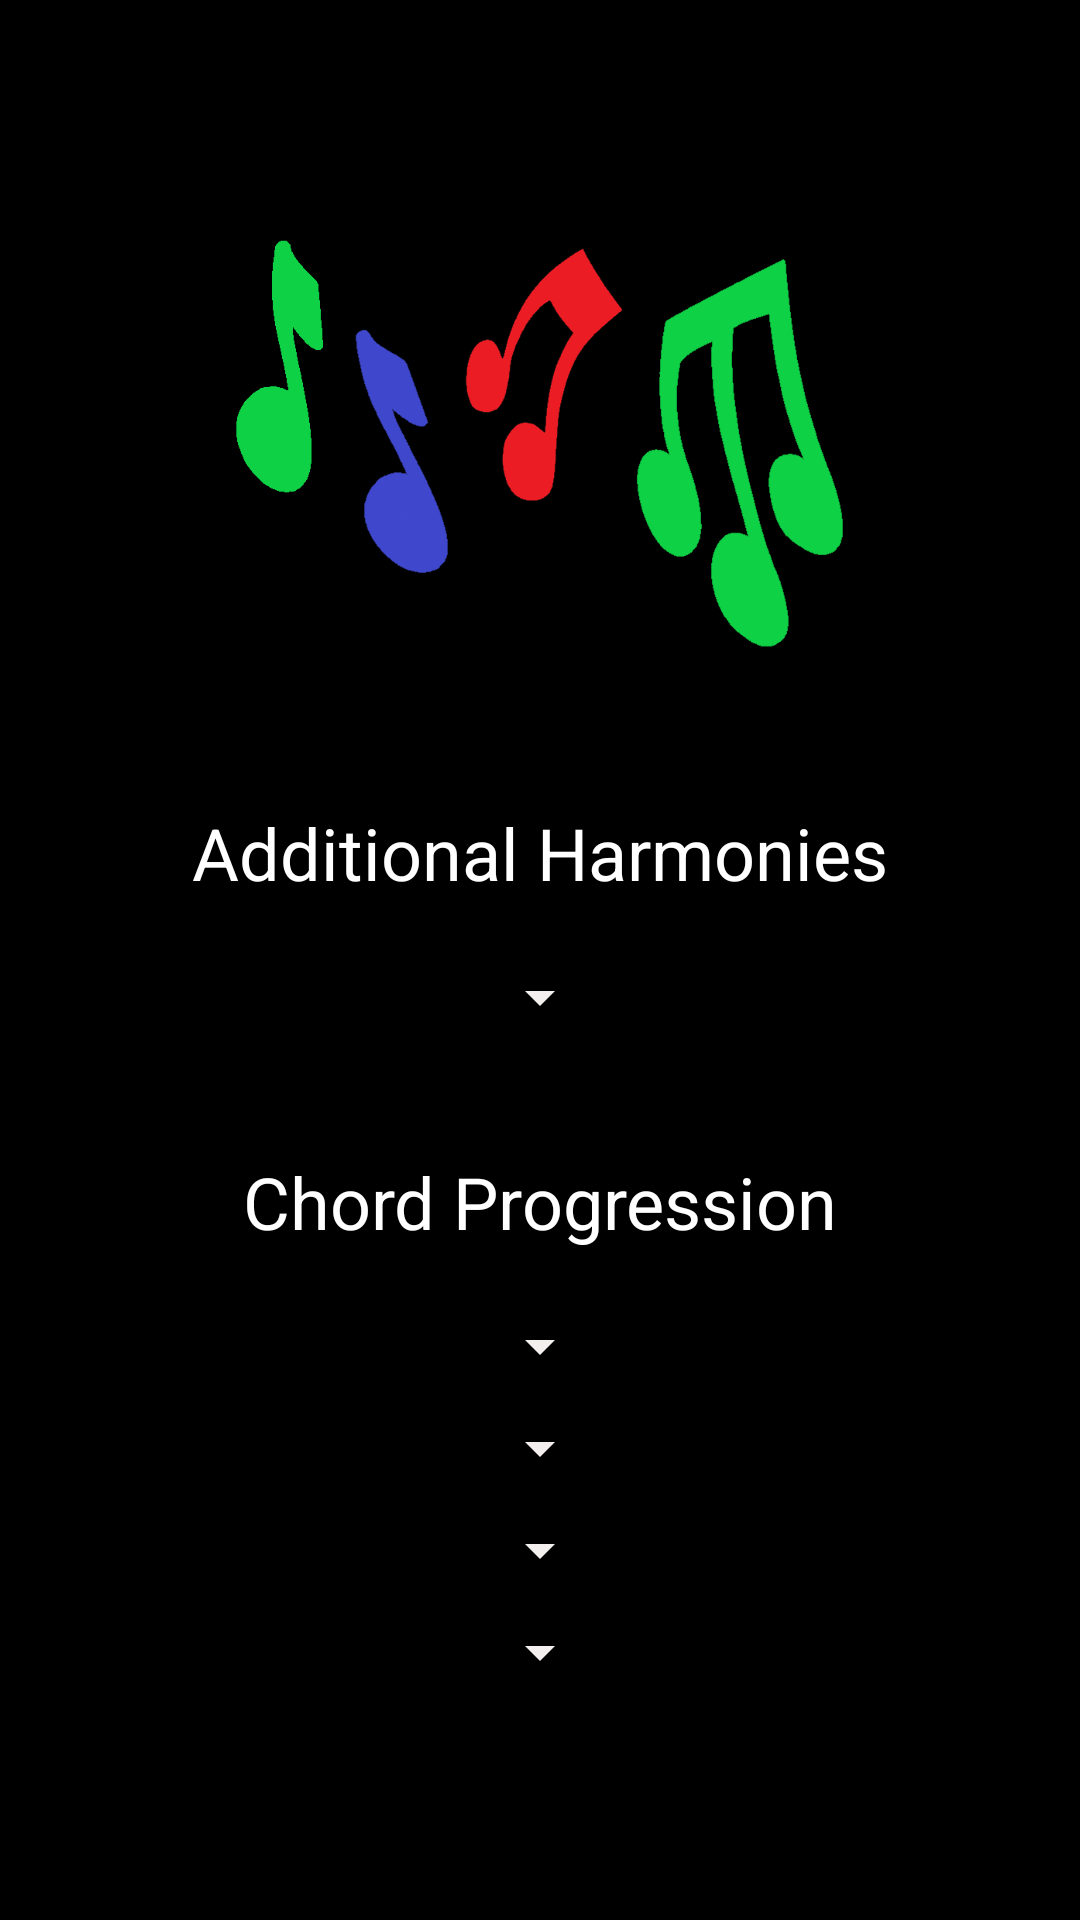

Write the Android layout XML for this screen, with the resource values it uses.
<!-- AndroidManifest.xml: application theme Theme.AudioHarmonizer -->
<!-- res/layout/activity_automatic.xml -->
<?xml version="1.0" encoding="utf-8"?>
<androidx.drawerlayout.widget.DrawerLayout
    xmlns:android="http://schemas.android.com/apk/res/android"
    xmlns:app="http://schemas.android.com/apk/res-auto"
    xmlns:tools="http://schemas.android.com/tools"
    android:layout_width="match_parent"
    android:layout_height="match_parent"
    android:background="@color/black"
    android:id="@+id/my_drawer_layout_automatic"
    tools:context=".AutomaticActivity">

    <LinearLayout
        android:layout_width="match_parent"
        android:layout_height="match_parent"
        android:orientation="vertical"
        android:gravity="center_horizontal">

        <TextView
            android:id="@+id/battery_level_label"
            android:layout_width="wrap_content"
            android:layout_height="wrap_content"
            android:text="Battery Level: "
            android:textColorHint="#F4F0F0"
            android:textSize="20sp" />

        <ProgressBar
            android:id="@+id/simpleProgressBar"
            style="@style/Widget.AppCompat.ProgressBar.Horizontal"
            android:layout_width="fill_parent"
            android:layout_height="wrap_content"
            android:max="100"
            android:progress="@+id/progress"
            />

        <ImageView
            android:layout_width="fill_parent"
            android:layout_height="150dp"
            android:layout_marginTop="30dp"
            android:src="@drawable/music_note" />
        <TextView
            android:id="@+id/textView3"
            android:layout_width="wrap_content"
            android:layout_height="wrap_content"
            android:layout_marginTop="45dp"
            android:text="Additional Harmonies"
            android:textColor="#FFFFFF"
            android:textSize="24sp"
            app:layout_constraintBottom_toTopOf="@+id/noh_spinner"
            app:layout_constraintEnd_toEndOf="parent"
            app:layout_constraintStart_toStartOf="parent" />

        <Spinner
            android:id="@+id/noh_spinner"
            android:layout_width="wrap_content"
            android:layout_height="wrap_content"
            android:layout_marginTop="20dp"
            android:backgroundTint="#F3EFEF"
            android:popupBackground="@color/black"
            android:textColor="@color/white"
            app:layout_constraintEnd_toEndOf="parent"
            app:layout_constraintHorizontal_bias="0.498"
            app:layout_constraintStart_toStartOf="parent"
            app:layout_constraintTop_toTopOf="parent" />

        <TextView
            android:id="@+id/textView2"
            android:layout_width="wrap_content"
            android:layout_height="wrap_content"
            android:layout_marginTop="40dp"
            android:text="Chord Progression"
            android:textColor="#FFFFFF"
            android:textSize="24sp"
            app:layout_constraintBottom_toTopOf="@+id/cp_spinner"
            app:layout_constraintEnd_toEndOf="parent"
            app:layout_constraintStart_toStartOf="parent" />

        <Spinner
            android:id="@+id/cp_spinner"
            android:layout_width="wrap_content"
            android:layout_height="wrap_content"
            android:backgroundTint="#F3EFEF"
            android:popupBackground="@color/black"
            android:textColor="@color/white"
            android:layout_marginTop="20dp"
            app:layout_constraintEnd_toEndOf="parent"
            app:layout_constraintStart_toStartOf="parent"
            app:layout_constraintTop_toTopOf="parent" />

        <Spinner
            android:id="@+id/cp_spinner2"
            android:layout_width="wrap_content"
            android:layout_height="wrap_content"
            android:backgroundTint="#F3EFEF"
            android:popupBackground="@color/black"
            android:textColor="@color/white"
            android:layout_marginTop="10dp"
            app:layout_constraintEnd_toEndOf="parent"
            app:layout_constraintStart_toStartOf="parent"
            app:layout_constraintTop_toTopOf="parent" />

        <Spinner
                android:id="@+id/cp_spinner3"
                android:layout_width="wrap_content"
                android:layout_height="wrap_content"
                android:backgroundTint="#F3EFEF"
                android:popupBackground="@color/black"
                android:textColor="@color/white"
                android:layout_marginTop="10dp"
                app:layout_constraintEnd_toEndOf="parent"
                app:layout_constraintStart_toStartOf="parent"
                app:layout_constraintTop_toTopOf="parent" />

        <Spinner
            android:id="@+id/cp_spinner4"
            android:layout_width="wrap_content"
            android:layout_height="wrap_content"
            android:layout_marginTop="10dp"
            android:layout_marginBottom="28dp"
            android:backgroundTint="#F3EFEF"
            android:popupBackground="@color/black"
            android:textColor="@color/white"
            app:layout_constraintEnd_toEndOf="parent"
            app:layout_constraintHorizontal_bias="0.761"
            app:layout_constraintStart_toStartOf="parent"
            app:layout_constraintTop_toTopOf="parent" />


        <Button
            android:id="@+id/automatic_finish_button"
            android:layout_width="match_parent"
            android:layout_height="wrap_content"
            android:layout_marginTop="50dp"
            android:backgroundTint="#3F51B5"
            android:text="Finish"
            android:textColor="#070707" />


    </LinearLayout>

    <com.google.android.material.navigation.NavigationView
    android:layout_width="wrap_content"
    android:layout_height="match_parent"
    android:layout_gravity="start"
    android:id="@+id/navigationview_id_automatic"
    app:menu="@menu/navigation_menu" />





</androidx.drawerlayout.widget.DrawerLayout>
<!-- resources referenced by this layout -->
<resources>
  <!-- drawable music_note: png bitmap (drawable, 15991 bytes) -->
  <style name="Theme.AudioHarmonizer" parent="Theme.MaterialComponents.DayNight.DarkActionBar">
          
          <item name="colorPrimary">@color/purple_500</item>
          <item name="colorPrimaryVariant">@color/purple_700</item>
          <item name="colorOnPrimary">@color/white</item>
          
          <item name="colorSecondary">@color/teal_200</item>
          <item name="colorSecondaryVariant">@color/teal_700</item>
          <item name="colorOnSecondary">@color/black</item>
          
          <item name="android:statusBarColor" tools:targetApi="l">?attr/colorPrimaryVariant</item>
          
      </style>
  <!-- not gathered from this repository: default colours our renderer supplied (Android Studio template values) -->
  <color name="purple_500">#FF6200EE</color>
  <color name="purple_700">#FF3700B3</color>
  <color name="teal_200">#FF03DAC5</color>
  <color name="teal_700">#FF018786</color>
  <color name="black">#FF000000</color>
  <color name="white">#FFFFFFFF</color>
</resources>
